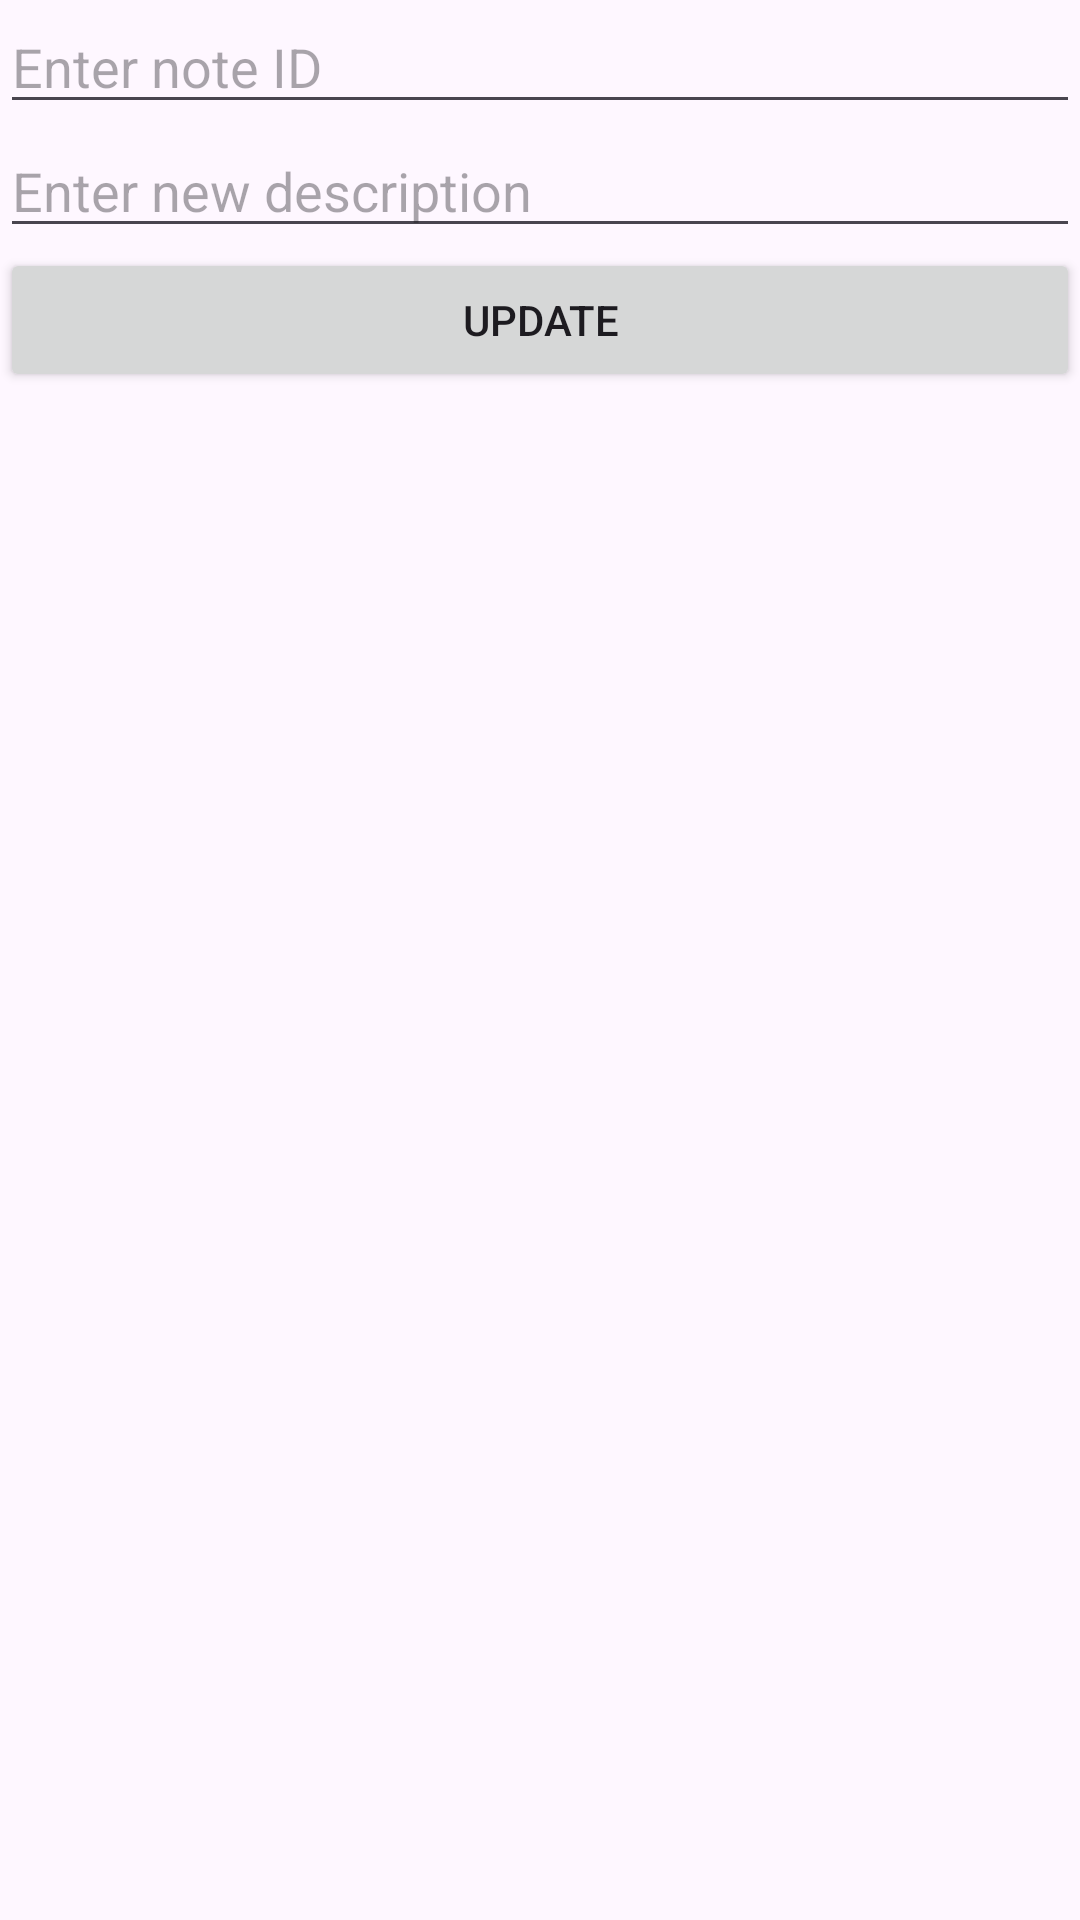

Here is an Android app screen rendered from its layout file. Give the layout XML and the strings, colors and styles it references.
<!-- AndroidManifest.xml: application theme Theme.Lab5Smerdina -->
<!-- res/layout/fragment_update.xml -->
<?xml version="1.0" encoding="utf-8"?>
<LinearLayout xmlns:android="http://schemas.android.com/apk/res/android"
    android:orientation="vertical"
    android:layout_width="match_parent"
    android:layout_height="match_parent">
    <EditText
        android:id="@+id/editTextId"
        android:hint="Enter note ID"
        android:inputType="number"
        android:layout_width="match_parent"
        android:layout_height="wrap_content" />
    <EditText
        android:id="@+id/editTextNewDescription"
        android:hint="Enter new description"
        android:layout_width="match_parent"
        android:layout_height="wrap_content" />
    <Button
        android:id="@+id/buttonUpdate"
        android:text="Update"
        android:layout_width="match_parent"
        android:layout_height="wrap_content" />
</LinearLayout>
<!-- resources referenced by this layout -->
<resources>
  <style name="Theme.Lab5Smerdina" parent="Base.Theme.Lab5Smerdina" />
  <style name="Base.Theme.Lab5Smerdina" parent="Theme.Material3.DayNight.NoActionBar">
          
          
      </style>
</resources>
